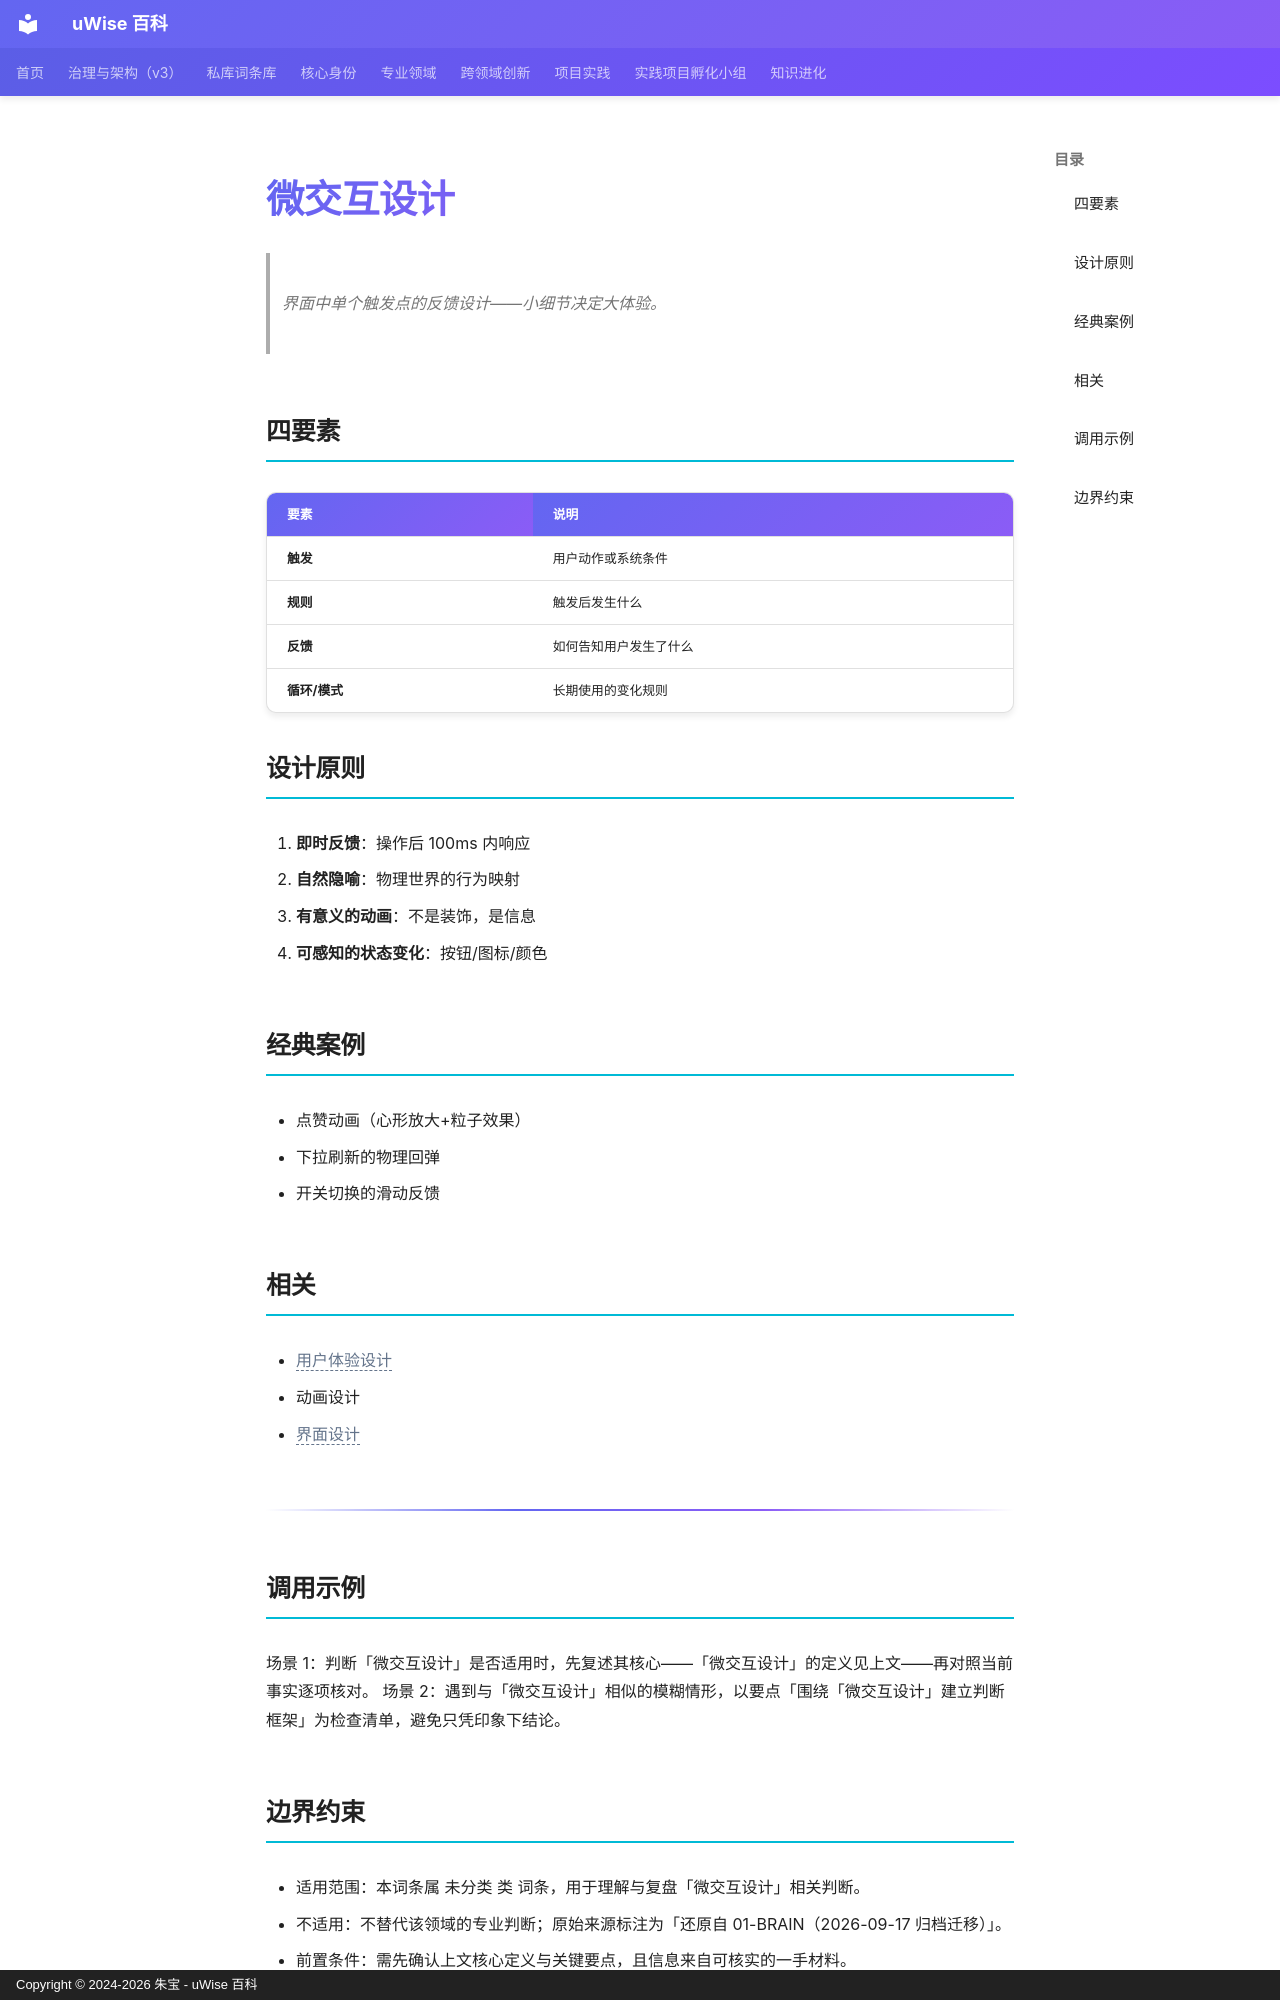

repository: zhubao315/uWise · page: vault-encyclopedia/md-611fa066/index.html · generator: mkdocs · copyright: Copyright © 2024-2026 朱宝 - uWise 百科

---
title: "微交互设计"
description: "界面中单个触发点的反馈设计——小细节决定大体验。"
---

# 微交互设计

> 界面中单个触发点的反馈设计——小细节决定大体验。

## 四要素

| 要素 | 说明 |
|------|------|
| **触发** | 用户动作或系统条件 |
| **规则** | 触发后发生什么 |
| **反馈** | 如何告知用户发生了什么 |
| **循环/模式** | 长期使用的变化规则 |

## 设计原则

1. **即时反馈**：操作后 100ms 内响应
2. **自然隐喻**：物理世界的行为映射
3. **有意义的动画**：不是装饰，是信息
4. **可感知的状态变化**：按钮/图标/颜色

## 经典案例

- 点赞动画（心形放大+粒子效果）
- 下拉刷新的物理回弹
- 开关切换的滑动反馈

## 相关

- <span class="uw-unresolved" data-target="用户体验设计" title="未解析的双链目标：用户体验设计">用户体验设计</span>
- 动画设计
- <span class="uw-unresolved" data-target="界面设计" title="未解析的双链目标：界面设计">界面设计</span>

---

## 调用示例

场景 1：判断「微交互设计」是否适用时，先复述其核心——「微交互设计」的定义见上文——再对照当前事实逐项核对。
场景 2：遇到与「微交互设计」相似的模糊情形，以要点「围绕「微交互设计」建立判断框架」为检查清单，避免只凭印象下结论。
